Run: headless pygame with SDL's dummy video driver; simulated clock (each Clock.tick advances the game by its frame time, no real sleeping); random seed 0; keys injected as events and as key.get_pressed() state; no mouse input.
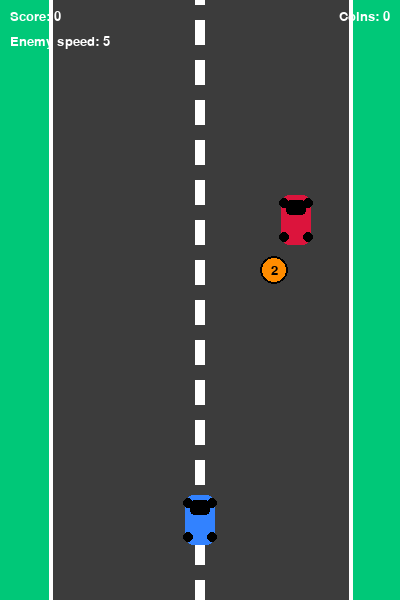
Frame 1 of 2 · flips 1–60 · no input
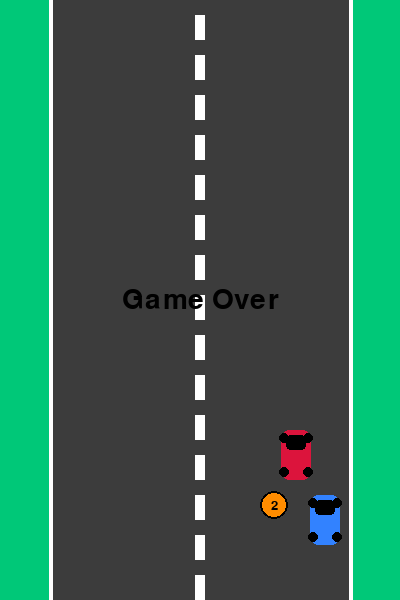
Frame 2 of 2 · flips 61–180 · tapped SPACE, RETURN · held RIGHT (→), D (game ended)

The pygame program that drew these frames:

import sys
import random
import pygame
from pygame.locals import *

# -----------------------------
# INITIALIZATION
# -----------------------------
pygame.init()

# -----------------------------
# GAME SETTINGS
# -----------------------------
SCREEN_WIDTH = 400
SCREEN_HEIGHT = 600
FPS = 60

# Speed settings
SPEED = 5
ENEMY_SPEED = 5
COIN_SPEED = 5

# Enemy speed increases after each N collected coin points
N_COINS_TO_SPEED_UP = 5

# Colors
WHITE = (255, 255, 255)
BLACK = (0, 0, 0)
DARK_GRAY = (60, 60, 60)
RED = (220, 20, 60)
BLUE = (50, 130, 255)
YELLOW = (255, 215, 0)
GREEN = (0, 200, 120)
ORANGE = (255, 140, 0)
PURPLE = (160, 32, 240)

# Screen
screen = pygame.display.set_mode((SCREEN_WIDTH, SCREEN_HEIGHT))
pygame.display.set_caption("Racer with Weighted Coins")

# Clock
clock = pygame.time.Clock()

# Fonts
font_small = pygame.font.SysFont("Verdana", 20)
font_big = pygame.font.SysFont("Verdana", 42)

# Game variables
score = 0
coins_collected = 0
next_speed_up_score = N_COINS_TO_SPEED_UP


# -----------------------------
# BACKGROUND CLASS
# -----------------------------
class Road:
    def __init__(self):
        self.line_y = 0

    def update(self):
        """Move road lane lines downward."""
        self.line_y += SPEED
        if self.line_y >= 40:
            self.line_y = 0

    def draw(self, surface):
        """Draw road background."""
        surface.fill(GREEN)

        # Main road
        pygame.draw.rect(surface, DARK_GRAY, (50, 0, 300, SCREEN_HEIGHT))

        # Road borders
        pygame.draw.line(surface, WHITE, (50, 0), (50, SCREEN_HEIGHT), 4)
        pygame.draw.line(surface, WHITE, (350, 0), (350, SCREEN_HEIGHT), 4)

        # Middle dashed lines
        for y in range(-40, SCREEN_HEIGHT, 40):
            pygame.draw.rect(surface, WHITE, (195, y + self.line_y, 10, 25))


# -----------------------------
# PLAYER CLASS
# -----------------------------
class Player(pygame.sprite.Sprite):
    def __init__(self):
        super().__init__()
        self.width = 40
        self.height = 70
        self.image = pygame.Surface((self.width, self.height), pygame.SRCALPHA)
        self.draw_car(self.image, BLUE)
        self.rect = self.image.get_rect(center=(SCREEN_WIDTH // 2, SCREEN_HEIGHT - 80))

    def draw_car(self, surface, color):
        """Draw player car."""
        pygame.draw.rect(surface, color, (5, 10, 30, 50), border_radius=8)
        pygame.draw.rect(surface, BLACK, (10, 15, 20, 15), border_radius=4)

        # Wheels
        pygame.draw.circle(surface, BLACK, (8, 18), 5)
        pygame.draw.circle(surface, BLACK, (32, 18), 5)
        pygame.draw.circle(surface, BLACK, (8, 52), 5)
        pygame.draw.circle(surface, BLACK, (32, 52), 5)

    def move(self):
        """Move player left and right."""
        pressed_keys = pygame.key.get_pressed()

        if pressed_keys[K_LEFT]:
            self.rect.move_ip(-6, 0)
        if pressed_keys[K_RIGHT]:
            self.rect.move_ip(6, 0)

        # Keep player inside road
        if self.rect.left < 55:
            self.rect.left = 55
        if self.rect.right > 345:
            self.rect.right = 345


# -----------------------------
# ENEMY CLASS
# -----------------------------
class Enemy(pygame.sprite.Sprite):
    def __init__(self):
        super().__init__()
        self.width = 40
        self.height = 70
        self.image = pygame.Surface((self.width, self.height), pygame.SRCALPHA)
        self.draw_car(self.image, RED)
        self.rect = self.image.get_rect()
        self.reset_position()

    def draw_car(self, surface, color):
        """Draw enemy car."""
        pygame.draw.rect(surface, color, (5, 10, 30, 50), border_radius=8)
        pygame.draw.rect(surface, BLACK, (10, 15, 20, 15), border_radius=4)

        # Wheels
        pygame.draw.circle(surface, BLACK, (8, 18), 5)
        pygame.draw.circle(surface, BLACK, (32, 18), 5)
        pygame.draw.circle(surface, BLACK, (8, 52), 5)
        pygame.draw.circle(surface, BLACK, (32, 52), 5)

    def reset_position(self):
        """Respawn enemy above the screen."""
        self.rect.center = (random.randint(80, 320), -80)

    def move(self):
        """Move enemy downward with increasing speed."""
        global score
        self.rect.move_ip(0, ENEMY_SPEED)

        if self.rect.top > SCREEN_HEIGHT:
            score += 1
            self.reset_position()


# -----------------------------
# COIN CLASS WITH DIFFERENT WEIGHTS
# -----------------------------
class Coin(pygame.sprite.Sprite):
    def __init__(self):
        super().__init__()

        # Different coins have different values, sizes, and colors
        self.coin_types = [
            {"weight": 1, "color": YELLOW, "size": 24},
            {"weight": 2, "color": ORANGE, "size": 28},
            {"weight": 3, "color": PURPLE, "size": 32},
        ]

        self.weight = 1
        self.color = YELLOW
        self.size = 24
        self.image = None
        self.rect = None
        self.spawn()

    def create_image(self):
        """Create coin image according to its weight."""
        self.image = pygame.Surface((self.size, self.size), pygame.SRCALPHA)
        radius = self.size // 2

        pygame.draw.circle(self.image, self.color, (radius, radius), radius)
        pygame.draw.circle(self.image, BLACK, (radius, radius), radius, 2)

        # Write coin weight in the center
        text = font_small.render(str(self.weight), True, BLACK)
        text_rect = text.get_rect(center=(radius, radius))
        self.image.blit(text, text_rect)

        self.rect = self.image.get_rect()

    def spawn(self):
        """Randomly choose coin type and spawn it above the screen."""
        coin_type = random.choice(self.coin_types)

        self.weight = coin_type["weight"]
        self.color = coin_type["color"]
        self.size = coin_type["size"]

        self.create_image()
        self.rect.center = (random.randint(80, 320), -30)

    def move(self):
        """Move coin downward."""
        self.rect.move_ip(0, COIN_SPEED)

        if self.rect.top > SCREEN_HEIGHT:
            self.spawn()


# -----------------------------
# CREATE OBJECTS
# -----------------------------
road = Road()
player = Player()
enemy = Enemy()
coin = Coin()

enemies = pygame.sprite.Group(enemy)
coins = pygame.sprite.Group(coin)
all_sprites = pygame.sprite.Group(player, enemy, coin)


# -----------------------------
# MAIN GAME LOOP
# -----------------------------
while True:
    for event in pygame.event.get():
        if event.type == QUIT:
            pygame.quit()
            sys.exit()

    # Update objects
    road.update()
    player.move()
    enemy.move()
    coin.move()

    # Check if player collected a coin
    if pygame.sprite.spritecollideany(player, coins):
        coins_collected += coin.weight
        coin.spawn()

        # Increase enemy speed when player earns N coin points
        if coins_collected >= next_speed_up_score:
            ENEMY_SPEED += 1
            next_speed_up_score += N_COINS_TO_SPEED_UP

    # Check collision with enemy
    if pygame.sprite.spritecollideany(player, enemies):
        road.draw(screen)

        for entity in all_sprites:
            screen.blit(entity.image, entity.rect)

        game_over_text = font_big.render("Game Over", True, BLACK)
        screen.blit(
            game_over_text,
            (
                SCREEN_WIDTH // 2 - game_over_text.get_width() // 2,
                SCREEN_HEIGHT // 2 - game_over_text.get_height() // 2
            )
        )

        pygame.display.update()
        pygame.time.wait(2000)
        pygame.quit()
        sys.exit()

    # Draw everything
    road.draw(screen)

    for entity in all_sprites:
        screen.blit(entity.image, entity.rect)

    score_text = font_small.render(f"Score: {score}", True, WHITE)
    screen.blit(score_text, (10, 10))

    coin_text = font_small.render(f"Coins: {coins_collected}", True, WHITE)
    screen.blit(coin_text, (SCREEN_WIDTH - coin_text.get_width() - 10, 10))

    speed_text = font_small.render(f"Enemy speed: {ENEMY_SPEED}", True, WHITE)
    screen.blit(speed_text, (10, 35))

    pygame.display.update()
    clock.tick(FPS)
